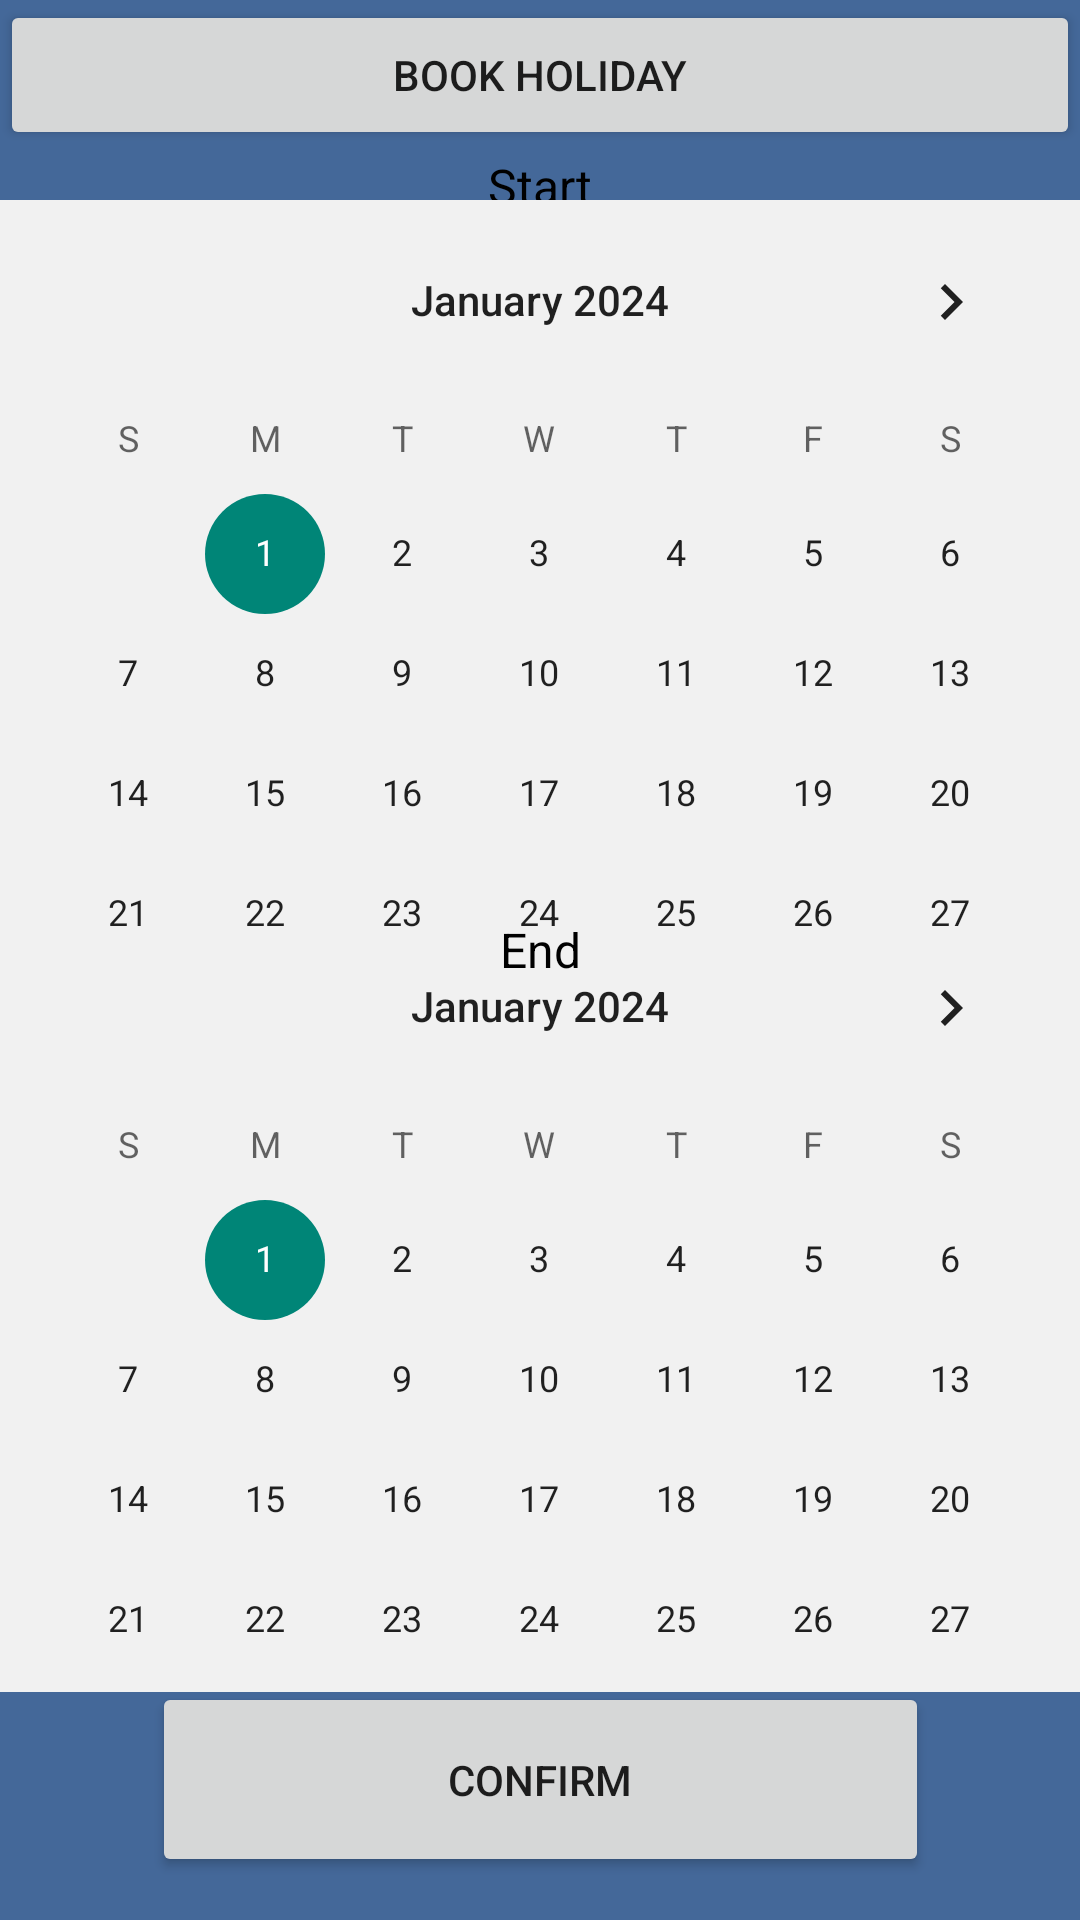

Reconstruct the res/layout file that produces this screen, plus the resources it refers to.
<!-- AndroidManifest.xml: application theme Theme.StaffRotaApp -->
<!-- res/layout/activity_book_holiday.xml -->
<?xml version="1.0" encoding="utf-8"?>
<androidx.constraintlayout.widget.ConstraintLayout xmlns:android="http://schemas.android.com/apk/res/android"
    xmlns:app="http://schemas.android.com/apk/res-auto"
    xmlns:tools="http://schemas.android.com/tools"
    android:layout_width="match_parent"
    android:layout_height="match_parent"
    android:background="#446899"
    tools:context=".BookHoliday">

    <Button
        android:id="@+id/conBook"
        style="@style/Widget.AppCompat.Button"
        android:layout_width="259dp"
        android:layout_height="65dp"
        android:text="Confirm"
        app:layout_constraintBottom_toBottomOf="parent"
        app:layout_constraintEnd_toEndOf="parent"
        app:layout_constraintStart_toStartOf="parent"
        app:layout_constraintTop_toTopOf="parent"
        app:layout_constraintVertical_bias="0.975" />

    <TextView
        android:id="@+id/textView10"
        android:layout_width="87dp"
        android:layout_height="24dp"
        android:text="Start"
        android:textAlignment="center"
        android:textColor="#000000"
        android:textSize="16sp"
        app:layout_constraintBottom_toBottomOf="parent"
        app:layout_constraintEnd_toEndOf="parent"
        app:layout_constraintStart_toStartOf="parent"
        app:layout_constraintTop_toTopOf="parent"
        app:layout_constraintVertical_bias="0.083" />

    <Button
        android:id="@+id/bookHolidayRetBut"
        style="@style/Widget.AppCompat.Button"
        android:layout_width="0dp"
        android:layout_height="50dp"
        android:text="Book Holiday"
        app:layout_constraintBottom_toBottomOf="parent"
        app:layout_constraintEnd_toEndOf="parent"
        app:layout_constraintHorizontal_bias="0.0"
        app:layout_constraintStart_toStartOf="parent"
        app:layout_constraintTop_toTopOf="parent"
        app:layout_constraintVertical_bias="0.0" />

    <CalendarView
        android:id="@+id/hEnd"
        android:layout_width="0dp"
        android:layout_height="262dp"
        android:background="#F1F1F1"
        android:minDate="01/01/2024"
        app:layout_constraintBottom_toBottomOf="parent"
        app:layout_constraintEnd_toEndOf="parent"
        app:layout_constraintHorizontal_bias="0.0"
        app:layout_constraintStart_toStartOf="parent"
        app:layout_constraintTop_toTopOf="parent"
        app:layout_constraintVertical_bias="0.799" />

    <CalendarView
        android:id="@+id/hStart"
        android:layout_width="0dp"
        android:layout_height="262dp"
        android:background="#F1F1F1"
        android:minDate="01/01/2024"
        app:layout_constraintBottom_toBottomOf="parent"
        app:layout_constraintEnd_toEndOf="parent"
        app:layout_constraintHorizontal_bias="0.0"
        app:layout_constraintStart_toStartOf="parent"
        app:layout_constraintTop_toTopOf="parent"
        app:layout_constraintVertical_bias="0.176" />

    <TextView
        android:id="@+id/textView11"
        android:layout_width="87dp"
        android:layout_height="24dp"
        android:text="End"
        android:textAlignment="center"
        android:textColor="#000000"
        android:textSize="16sp"
        app:layout_constraintBottom_toBottomOf="parent"
        app:layout_constraintEnd_toEndOf="parent"
        app:layout_constraintStart_toStartOf="parent"
        app:layout_constraintTop_toTopOf="parent"
        app:layout_constraintVertical_bias="0.496" />
</androidx.constraintlayout.widget.ConstraintLayout>
<!-- resources referenced by this layout -->
<resources>
  <style name="Theme.StaffRotaApp" parent="Base.Theme.StaffRotaApp" />
  <style name="Base.Theme.StaffRotaApp" parent="Theme.AppCompat.Light.NoActionBar">
          
          
  
          
          <item name="android:statusBarColor">#B8BEBF</item> 
      </style>
</resources>
